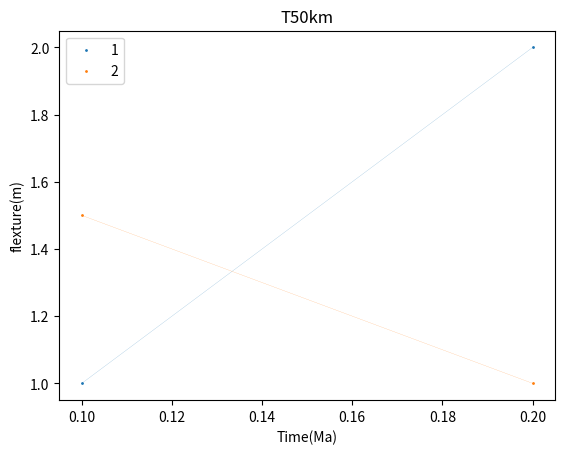

Reproduce this figure in Python. (Note: this script raises an exception after producing the figure.)
import matplotlib.pyplot as plt
import numpy as np


def Plot(t, A, labels, title='T50km'):
	for line in range(A.shape[0]):
		plt.plot(t, A[line], lw=0.1)
		plt.scatter(t, A[line], label=labels[line], s=1)
	plt.legend()
	plt.xlabel('Time(Ma)')
	plt.ylabel('flexture(m)')
	plt.title(title)
	path = '../image/'+title+'.png'
	plt.savefig(path)
	plt.show()
	plt.close
	pass


if __name__ == "__main__":
	t = [0.1, 0.2]
	A = np.array([[1, 2], [1.5,1]])
	labels = ['1', '2']
	Plot(t, A, labels)
